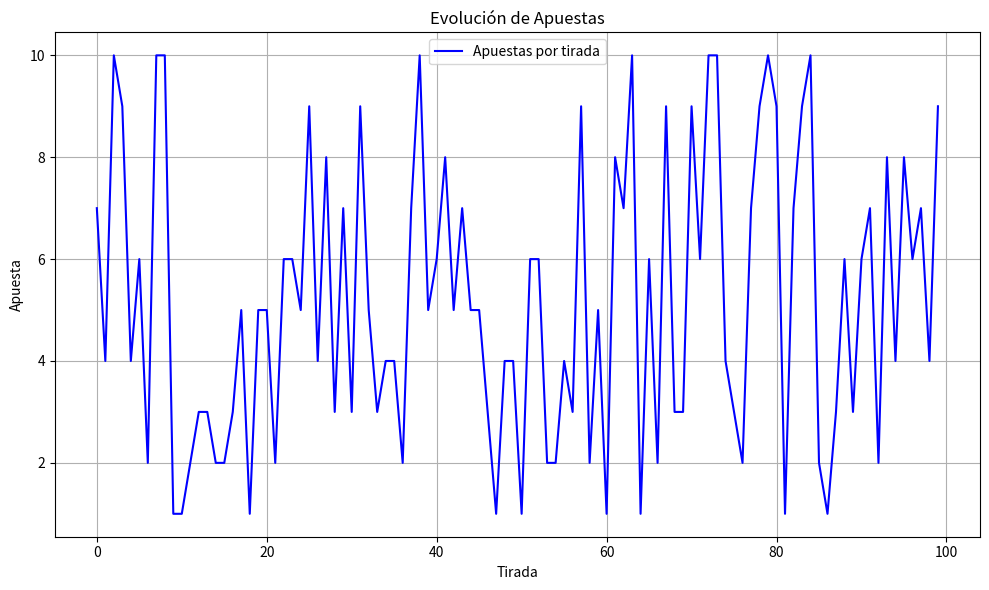
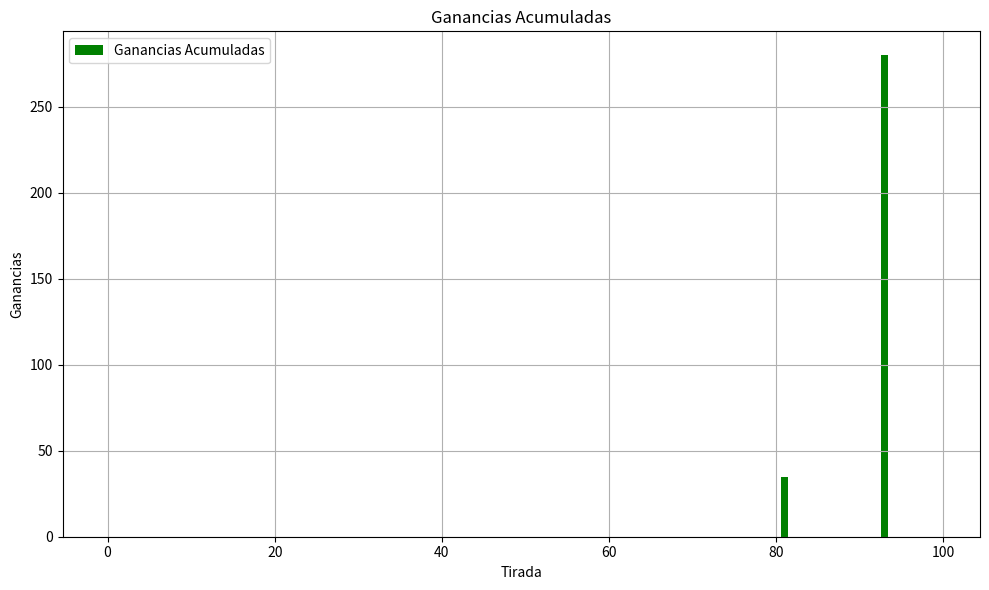
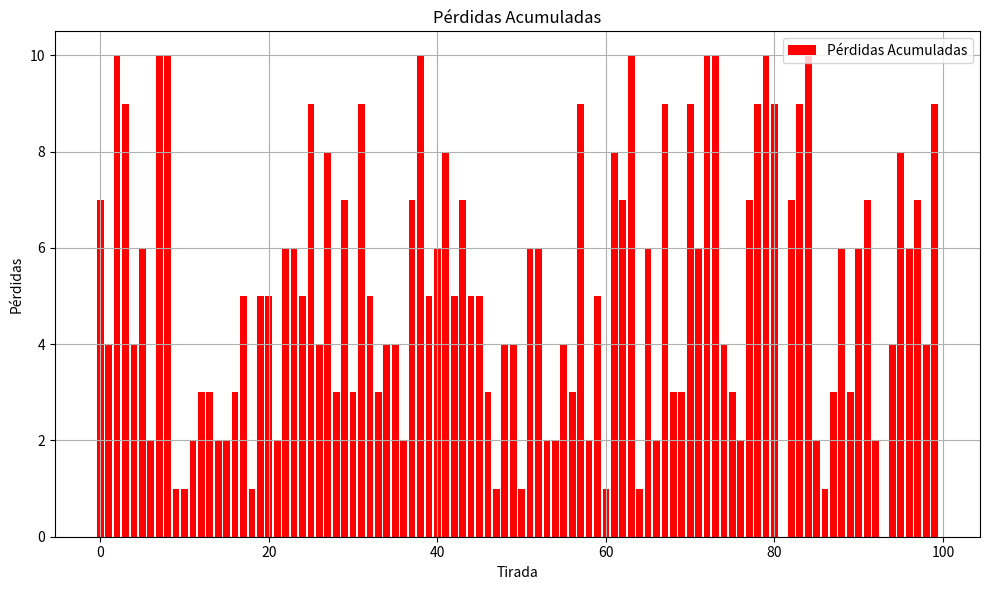

Generate these figures, in order, with matplotlib:
import matplotlib.pyplot as plt
import random

# Variables de juego
tiradas = 100
apuestas = []
ganancias_acumuladas = []
perdidas_acumuladas = []
saldo = 0

# Función para simular las tiradas de la ruleta
def tirar_ruleta():
    # Definir los números y colores (en este ejemplo simplificado)
    numeros = list(range(37))  # 0-36 (ruleta europea)
    colores = ['rojo', 'negro'] * 18 + ['verde']  # Solo rojo, negro y verde para el 0
    numero = random.choice(numeros)
    color = colores[numeros.index(numero)]
    return numero, color

# Simulación de las tiradas
for i in range(tiradas):
    # Apostar una cantidad aleatoria entre 1 y 10
    apuesta = random.randint(1, 10)
    apuestas.append(apuesta)

    # Tirar la ruleta
    numero, color = tirar_ruleta()

    # Ganar o perder dependiendo del número
    if numero == 0:  # Verde
        ganancia = apuesta * 35  # Ganancia en caso de acertar al 0
    else:
        ganancia = -apuesta  # Pérdida si no es 0

    saldo += ganancia
    ganancias_acumuladas.append(ganancia if ganancia > 0 else 0)
    perdidas_acumuladas.append(-ganancia if ganancia < 0 else 0)

# Gráficos

# 1. Evolución de apuestas (línea azul)
plt.figure(figsize=(10, 6))
plt.plot(range(tiradas), apuestas, label='Apuestas por tirada', color='blue')
plt.title('Evolución de Apuestas')
plt.xlabel('Tirada')
plt.ylabel('Apuesta')
plt.legend()
plt.grid(True)
plt.tight_layout()
plt.savefig('evolucion_apuestas.png')

# 2. Ganancias acumuladas (barras verdes)
plt.figure(figsize=(10, 6))
plt.bar(range(tiradas), ganancias_acumuladas, label='Ganancias Acumuladas', color='green')
plt.title('Ganancias Acumuladas')
plt.xlabel('Tirada')
plt.ylabel('Ganancias')
plt.legend()
plt.grid(True)
plt.tight_layout()
plt.savefig('ganancias_acumuladas.png')

# 3. Pérdidas acumuladas (barras rojas)
plt.figure(figsize=(10, 6))
plt.bar(range(tiradas), perdidas_acumuladas, label='Pérdidas Acumuladas', color='red')
plt.title('Pérdidas Acumuladas')
plt.xlabel('Tirada')
plt.ylabel('Pérdidas')
plt.legend()
plt.grid(True)
plt.tight_layout()
plt.savefig('perdidas_acumuladas.png')

# Mostrar los gráficos
plt.show()
